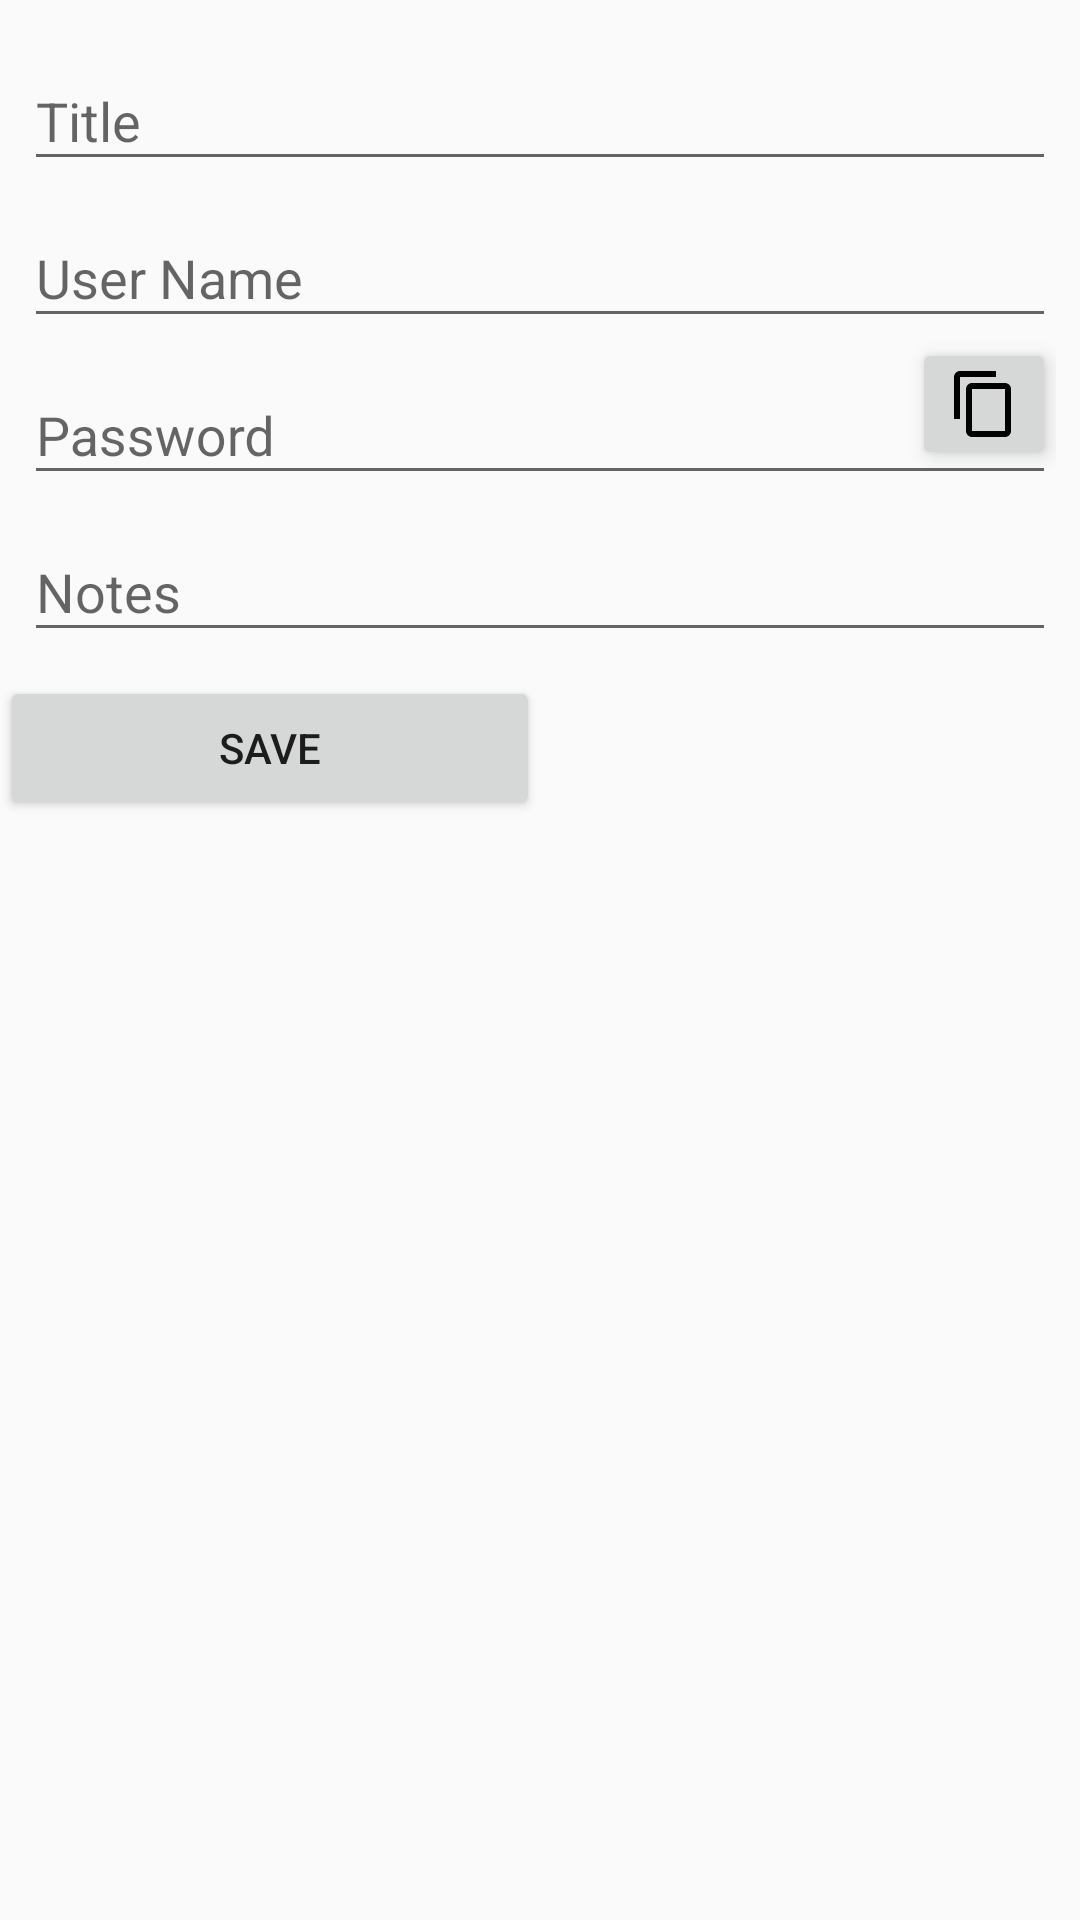

Write the Android layout XML for this screen, with the resource values it uses.
<!-- AndroidManifest.xml: application theme AppTheme -->
<!-- res/layout/fragment_password_detail.xml -->
<?xml version="1.0" encoding="utf-8"?>
<ScrollView
    xmlns:android="http://schemas.android.com/apk/res/android"
    xmlns:app="http://schemas.android.com/apk/res-auto"
    android:layout_width="match_parent"
    android:layout_height="match_parent">
<LinearLayout xmlns:android="http://schemas.android.com/apk/res/android"
    xmlns:app="http://schemas.android.com/apk/res-auto"
    android:layout_width="match_parent"
    android:layout_height="wrap_content"
    android:orientation="vertical">

    <LinearLayout
        android:id="@+id/ll_container"
        android:layout_width="match_parent"
        android:layout_height="wrap_content"
        android:layout_margin="8dp"
        android:orientation="vertical">

        <android.support.design.widget.TextInputLayout
            android:id="@+id/et_layout_title"
            android:layout_width="match_parent"

            android:layout_height="wrap_content">

            <android.support.design.widget.TextInputEditText
                android:id="@+id/et_title"
                android:layout_width="match_parent"
                android:layout_height="wrap_content"
                android:hint="Title"

                android:inputType="text" />

        </android.support.design.widget.TextInputLayout>

        <android.support.design.widget.TextInputLayout
            android:layout_width="match_parent"
            android:layout_height="wrap_content">

            <android.support.design.widget.TextInputEditText
                android:id="@+id/et_user_name"
                android:layout_width="match_parent"
                android:layout_height="wrap_content"
                android:hint="User Name"
                android:inputType="text" />

        </android.support.design.widget.TextInputLayout>

        <RelativeLayout
            android:layout_width="match_parent"
            android:layout_height="wrap_content"
            android:orientation="horizontal">

            <android.support.design.widget.TextInputLayout
                android:id="@+id/et_layout_password"
                android:layout_width="match_parent"
                android:layout_height="wrap_content">

                <android.support.design.widget.TextInputEditText
                    android:id="@+id/et_password"
                    android:layout_width="match_parent"
                    android:layout_height="wrap_content"
                    android:hint="Password"
                    android:inputType="textVisiblePassword" />


            </android.support.design.widget.TextInputLayout>

            <ImageButton
                android:layout_width="wrap_content"
                android:layout_height="wrap_content"
                android:layout_alignRight="@+id/et_layout_password"
                android:id="@+id/img_btn_clipboard"
                android:src="@drawable/ic_content_copy_black_24dp"
                android:elevation="4dp"


               />
        </RelativeLayout>

        <android.support.design.widget.TextInputLayout
            android:layout_width="match_parent"
            android:layout_height="wrap_content">

            <android.support.design.widget.TextInputEditText
                android:id="@+id/et_notes"
                android:layout_width="match_parent"
                android:layout_height="wrap_content"

                android:hint="Notes" />

        </android.support.design.widget.TextInputLayout>


    </LinearLayout>

    <LinearLayout
        android:id="@+id/ll_save"
        android:layout_width="match_parent"
        android:layout_height="wrap_content"
        android:orientation="horizontal"
        android:weightSum="2">

        <Button
            android:id="@+id/bt_save"
            android:layout_width="0dp"
            android:layout_height="wrap_content"
            android:layout_weight="1"
            android:text="Save" />

        <Button
            android:layout_width="0dp"
            android:layout_height="wrap_content"
            android:layout_weight="1"
            android:visibility="invisible" />

    </LinearLayout>

    <LinearLayout
        android:id="@+id/ll_update"
        android:layout_width="match_parent"
        android:layout_height="wrap_content"
        android:orientation="horizontal"
        android:visibility="gone"
        android:weightSum="2">

        <Button
            android:id="@+id/bt_update"
            android:layout_width="0dp"
            android:layout_height="wrap_content"
            android:layout_weight="1"
            android:text="Update" />

        <Button
            android:id="@+id/bt_delete"
            android:layout_width="0dp"
            android:layout_height="wrap_content"
            android:layout_weight="1"
            android:text="Delete" />

    </LinearLayout>

</LinearLayout>
</ScrollView>
<!-- resources referenced by this layout -->
<resources>
  <!-- drawable ic_content_copy_black_24dp (drawable) -->
  <vector android:height="24dp" android:tint="#FF000000"
      android:viewportHeight="24.0" android:viewportWidth="24.0"
      android:width="24dp" xmlns:android="http://schemas.android.com/apk/res/android">
      <path android:fillColor="#FF000000" android:pathData="M16,1L4,1c-1.1,0 -2,0.9 -2,2v14h2L4,3h12L16,1zM19,5L8,5c-1.1,0 -2,0.9 -2,2v14c0,1.1 0.9,2 2,2h11c1.1,0 2,-0.9 2,-2L21,7c0,-1.1 -0.9,-2 -2,-2zM19,21L8,21L8,7h11v14z"/>
  </vector>
  <style name="AppTheme" parent="Theme.AppCompat.Light.DarkActionBar">
          
          <item name="colorPrimary">@color/colorPrimary</item>
          <item name="colorPrimaryDark">@color/colorPrimaryDark</item>
          <item name="colorAccent">@color/colorAccent</item>
  
          <item name="android:itemTextAppearance">@style/myCustomMenuTextApearance</item>
          <item name="android:itemBackground">@color/white</item>
      </style>
  <color name="colorPrimary">#2196F3</color>
  <color name="colorPrimaryDark">#1976D2</color>
  <color name="colorAccent">@color/colorPrimaryDark</color>
  <style name="myCustomMenuTextApearance" parent="@android:style/TextAppearance.Widget.IconMenu.Item">
          <item name="android:textColor">@android:color/black</item>
          <item name="android:textSize">12sp</item>
          <item name="android:colorBackground">@color/white</item>
      </style>
  <color name="white">#FFFFFF</color>
</resources>
